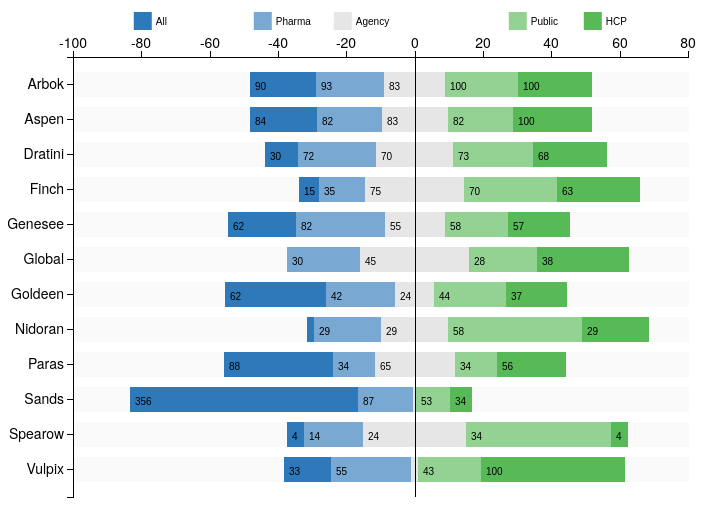
D3 v3 page, settled after 360 driven frames (6 s of simulated time); the page loaded 1 data file(s).



var margin = {top: 50, right: 20, bottom: 10, left: 65},
    width = 700 - margin.left - margin.right,
    height = 500 - margin.top - margin.bottom;

var y = d3.scale.ordinal()
    .rangeRoundBands([0, height], .3);

var x = d3.scale.linear()
    .rangeRound([0, width]);

var color = d3.scale.ordinal()
    .range(["#2E79B9", "#79A8D2", "#e6e6e6", "#93D293", "#58B957"]);

var xAxis = d3.svg.axis()
    .scale(x)
    .orient("top");

var yAxis = d3.svg.axis()
    .scale(y)
    .orient("left")

var svg = d3.select("#figure").append("svg")
    .attr("width", width + margin.left + margin.right)
    .attr("height", height + margin.top + margin.bottom)
    .attr("id", "d3-plot")
  .append("g")
    .attr("transform", "translate(" + margin.left + "," + margin.top + ")");

  color.domain(["All", "Pharma", "Agency", "Public", "HCP"]);

  d3.csv("raw_data.csv", function(error, data) {

  data.forEach(function(d) {
    // calc percentages
    d["All"] = +d[1]*100/d.N;
    d["Pharma"] = +d[2]*100/d.N;
    d["Agency"] = +d[3]*100/d.N;
    d["Public"] = +d[4]*100/d.N;
    d["HCP"] = +d[5]*100/d.N;
    var x0 = -1*(d["Agency"]/2+d["Pharma"]+d["All"]);
    var idx = 0;
    d.boxes = color.domain().map(function(name) { return {name: name, x0: x0, x1: x0 += +d[name], N: +d.N, n: +d[idx += 1]}; });
  });

  var min_val = d3.min(data, function(d) {
          return d.boxes["0"].x0;
          });

  var max_val = d3.max(data, function(d) {
          return d.boxes["4"].x1;
          });

  x.domain([min_val, max_val]).nice();
  y.domain(data.map(function(d) { return d.Question; }));

  svg.append("g")
      .attr("class", "x axis")
      .call(xAxis);

  svg.append("g")
      .attr("class", "y axis")
      .call(yAxis)

  var vakken = svg.selectAll(".question")
      .data(data)
    .enter().append("g")
      .attr("class", "bar")
      .attr("transform", function(d) { return "translate(0," + y(d.Question) + ")"; });

  var bars = vakken.selectAll("rect")
      .data(function(d) { return d.boxes; })
    .enter().append("g").attr("class", "subbar");

  bars.append("rect")
      .attr("height", y.rangeBand())
      .attr("x", function(d) { return x(d.x0); })
      .attr("width", function(d) { return x(d.x1) - x(d.x0); })
      .style("fill", function(d) { return color(d.name); });

  bars.append("text")
      .attr("x", function(d) { return x(d.x0); })
      .attr("y", y.rangeBand()/2)
      .attr("dy", "0.5em")
      .attr("dx", "0.5em")
      .style("font" ,"10px sans-serif")
      .style("text-anchor", "begin")
      .text(function(d) { return d.n !== 0 && (d.x1-d.x0)>3 ? d.n : "" });

  vakken.insert("rect",":first-child")
      .attr("height", y.rangeBand())
      .attr("x", "1")
      .attr("width", width)
      .attr("fill-opacity", "0.5")
      .style("fill", "#F5F5F5")
      .attr("class", function(d,index) { return index%2==0 ? "even" : "uneven"; });

  svg.append("g")
      .attr("class", "y axis")
  .append("line")
      .attr("x1", x(0))
      .attr("x2", x(0))
      .attr("y2", height);

  var startp = svg.append("g").attr("class", "legendbox").attr("id", "mylegendbox");
  // this is not nice, we should calculate the bounding box and use that
  var legend_tabs = [0, 120, 200, 375, 450];
  var legend = startp.selectAll(".legend")
      .data(color.domain().slice())
    .enter().append("g")
      .attr("class", "legend")
      .attr("transform", function(d, i) { return "translate(" + legend_tabs[i] + ",-45)"; });

  legend.append("rect")
      .attr("x", 0)
      .attr("width", 18)
      .attr("height", 18)
      .style("fill", color);

  legend.append("text")
      .attr("x", 22)
      .attr("y", 9)
      .attr("dy", ".35em")
      .style("text-anchor", "begin")
      .style("font" ,"10px sans-serif")
      .text(function(d) { return d; });

  d3.selectAll(".axis path")
      .style("fill", "none")
      .style("stroke", "#000")
      .style("shape-rendering", "crispEdges")

  d3.selectAll(".axis line")
      .style("fill", "none")
      .style("stroke", "#000")
      .style("shape-rendering", "crispEdges")

  var movesize = width/2 - startp.node().getBBox().width/2;
  d3.selectAll(".legendbox").attr("transform", "translate(" + movesize  + ",0)");


});


### data: raw_data.csv
Question, 1, 2, 3, 4, 5, N
Arbok, 90, 93, 83, 100, 100, 466
Aspen, 84, 82, 83, 82, 100, 431
Dratini, 30, 72, 70, 73, 68, 313
Finch, 15, 35, 75, 70, 63, 258
Genesee, 62, 82, 55, 58, 57, 314
Global, 0, 30, 45, 28, 38, 141
Goldeen, 62, 42, 24, 44, 37, 209
Nidoran, 3, 29, 29, 58, 29, 148
Paras, 88, 34, 65, 34, 56, 277
Sands, 356, 87, 5, 53, 34, 535
Spearow, 4, 14, 24, 34, 4, 80
Vulpix, 33, 55, 5, 43, 100, 236